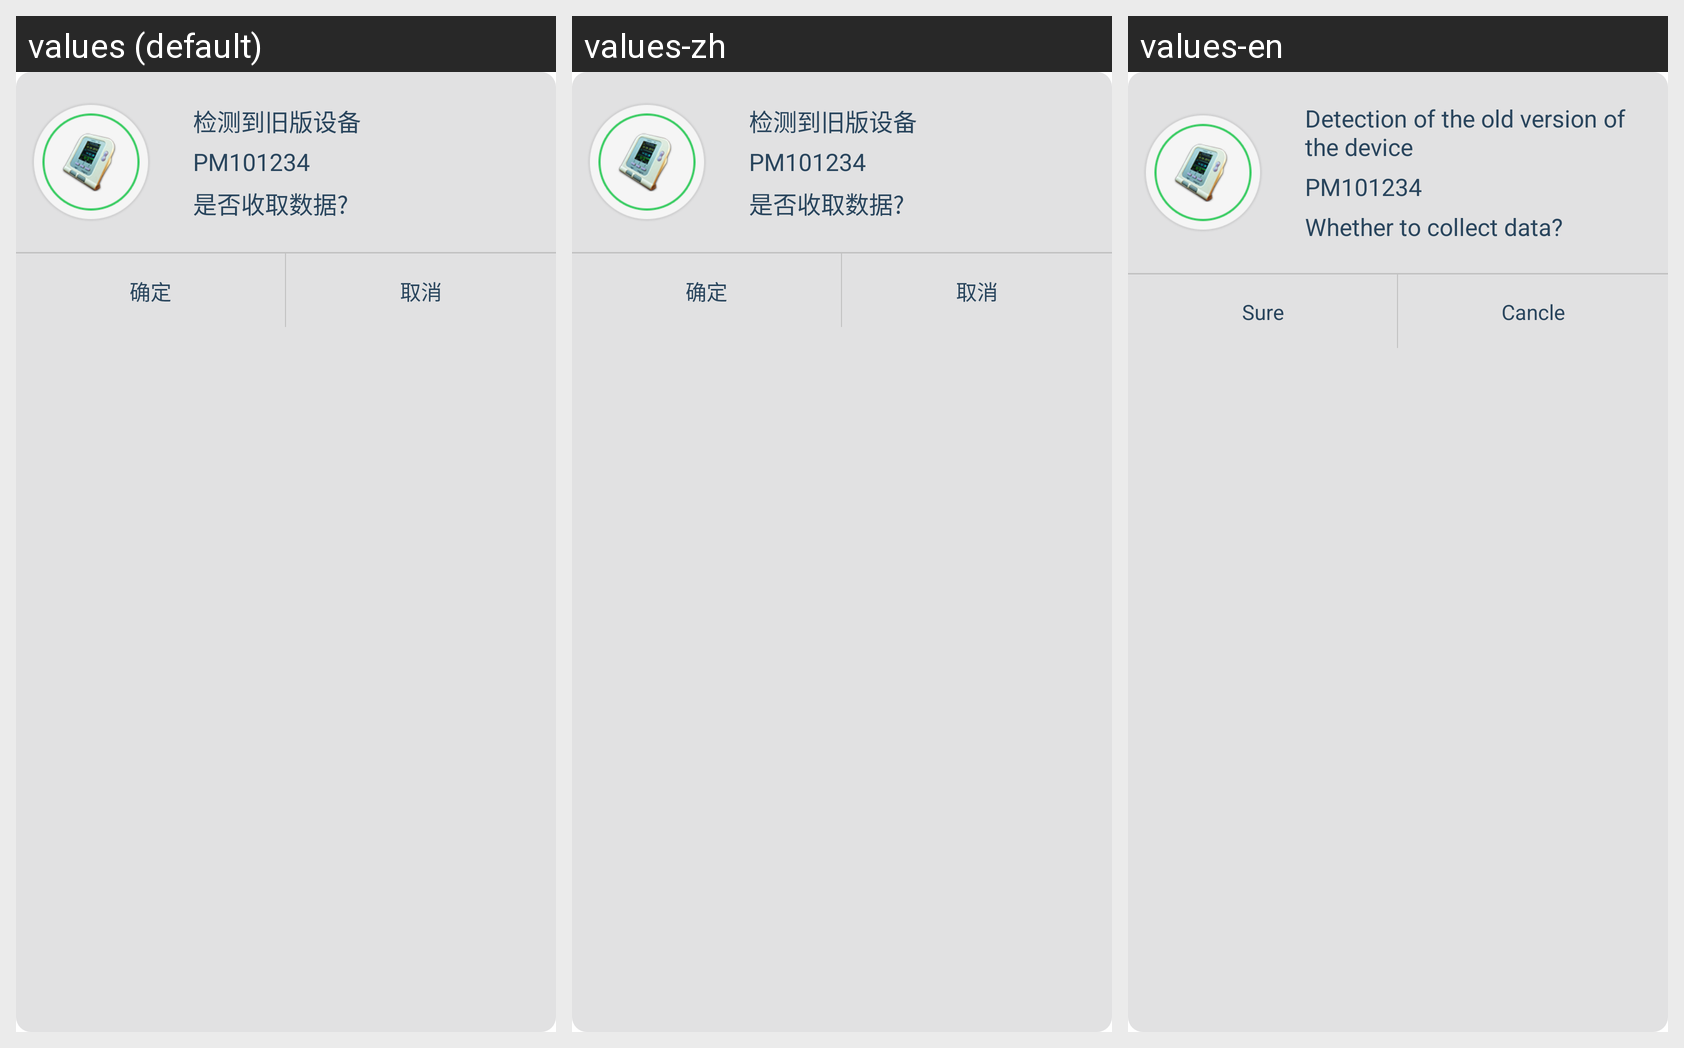

This grid shows one Android layout under several languages. Give, for every string resource on the screen, its name, the default text and each shown locale's text.
Android screen res/layout/dialog_connect_tradition_device.xml rendered under 3 locales, left to right: values (default), values-zh, values-en. Device: Nexus 5 (rendered at 1080×1920; each locale shown at half size, 540×960, under a caption strip naming it); theme android:Theme.Wallpaper.NoTitleBar.Fullscreen.
Strings drawn on this screen, with the default value and each locale's value (text and hints the layout hard-codes, and strings that could not be matched under every locale, appear in the picture but are not listed):

str_old_device
  values: 检测到旧版设备
  values-zh: 检测到旧版设备
  values-en: Detection of the old version of the device

str_is_collect_data
  values: 是否收取数据?
  values-zh: 是否收取数据?
  values-en: Whether to collect data?

str_sure
  values: 确定
  values-zh: 确定
  values-en: Sure

str_cancle
  values: 取消
  values-zh: 取消
  values-en: Cancle
